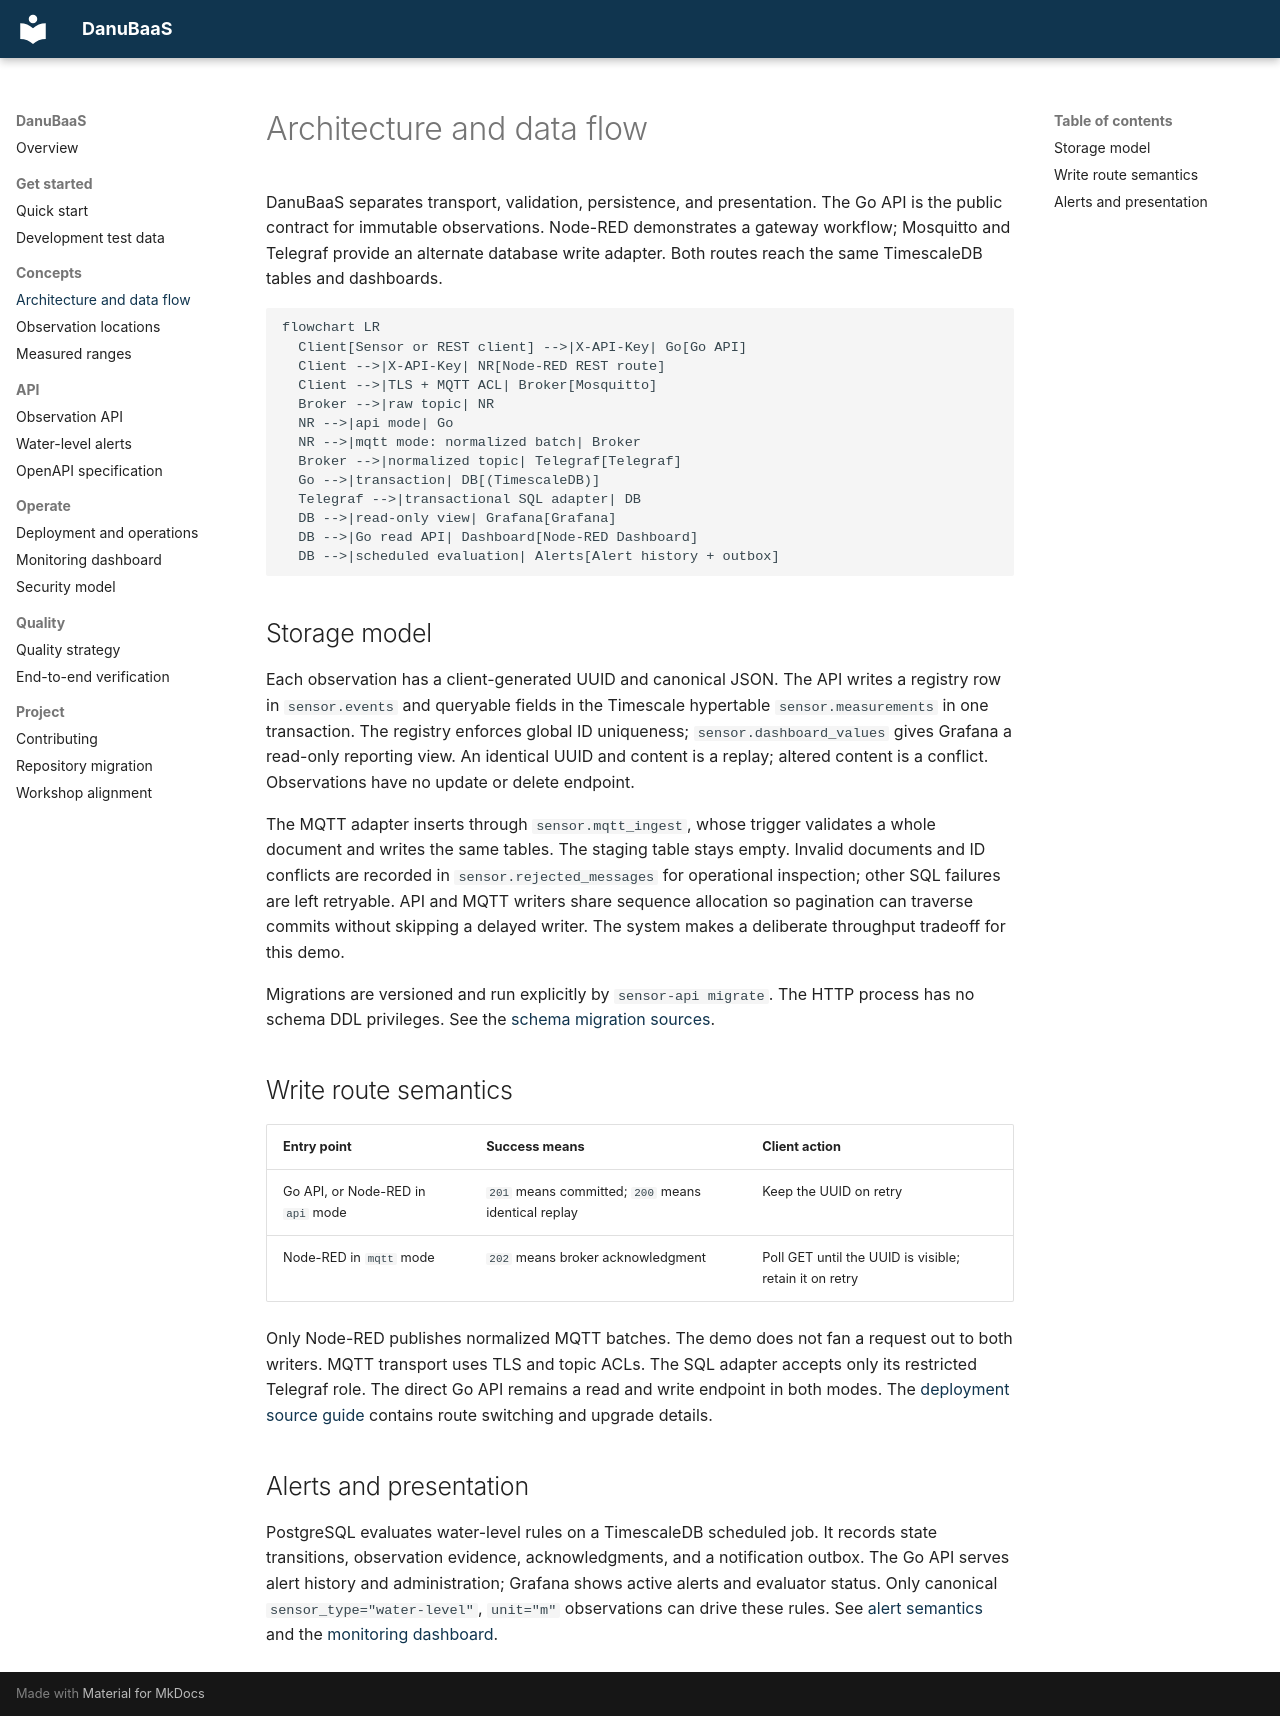

repository: AndreasWillibaldWeber/DanuBaaS · page: architecture/index.html · generator: mkdocs

# Architecture and data flow

DanuBaaS separates transport, validation, persistence, and presentation. The Go
API is the public contract for immutable observations. Node-RED demonstrates a
gateway workflow; Mosquitto and Telegraf provide an alternate database write
adapter. Both routes reach the same TimescaleDB tables and dashboards.

```mermaid
flowchart LR
  Client[Sensor or REST client] -->|X-API-Key| Go[Go API]
  Client -->|X-API-Key| NR[Node-RED REST route]
  Client -->|TLS + MQTT ACL| Broker[Mosquitto]
  Broker -->|raw topic| NR
  NR -->|api mode| Go
  NR -->|mqtt mode: normalized batch| Broker
  Broker -->|normalized topic| Telegraf[Telegraf]
  Go -->|transaction| DB[(TimescaleDB)]
  Telegraf -->|transactional SQL adapter| DB
  DB -->|read-only view| Grafana[Grafana]
  DB -->|Go read API| Dashboard[Node-RED Dashboard]
  DB -->|scheduled evaluation| Alerts[Alert history + outbox]
```

## Storage model

Each observation has a client-generated UUID and canonical JSON. The API writes a
registry row in `sensor.events` and queryable fields in the Timescale hypertable
`sensor.measurements` in one transaction. The registry enforces global ID
uniqueness; `sensor.dashboard_values` gives Grafana a read-only reporting view.
An identical UUID and content is a replay; altered content is a conflict.
Observations have no update or delete endpoint.

The MQTT adapter inserts through `sensor.mqtt_ingest`, whose trigger validates a
whole document and writes the same tables. The staging table stays empty. Invalid
documents and ID conflicts are recorded in `sensor.rejected_messages` for
operational inspection; other SQL failures are left retryable. API and MQTT writers
share sequence allocation so pagination can traverse commits without skipping a
delayed writer. The system makes a deliberate throughput tradeoff for this demo.

Migrations are versioned and run explicitly by `sensor-api migrate`. The HTTP
process has no schema DDL privileges. See the
[schema migration sources](https://github.com/AndreasWillibaldWeber/DanuBaaS/tree/main/internal/postgres/migrations).

## Write route semantics

| Entry point | Success means | Client action |
| --- | --- | --- |
| Go API, or Node-RED in `api` mode | `201` means committed; `200` means identical replay | Keep the UUID on retry |
| Node-RED in `mqtt` mode | `202` means broker acknowledgment | Poll GET until the UUID is visible; retain it on retry |

Only Node-RED publishes normalized MQTT batches. The demo does not fan a request
out to both writers. MQTT transport uses TLS and topic ACLs. The SQL adapter
accepts only its restricted Telegraf role. The direct Go API remains a read and
write endpoint in both modes. The [deployment source guide](https://github.com/AndreasWillibaldWeber/DanuBaaS/blob/main/deploy/README.md#select-the-node-red-write-route)
contains route switching and upgrade details.

## Alerts and presentation

PostgreSQL evaluates water-level rules on a TimescaleDB scheduled job. It records
state transitions, observation evidence, acknowledgments, and a notification
outbox. The Go API serves alert history and administration; Grafana shows active
alerts and evaluator status. Only canonical `sensor_type="water-level"`, `unit="m"`
observations can drive these rules. See [alert semantics](alerting.md) and the
[monitoring dashboard](monitoring-dashboard.md).
